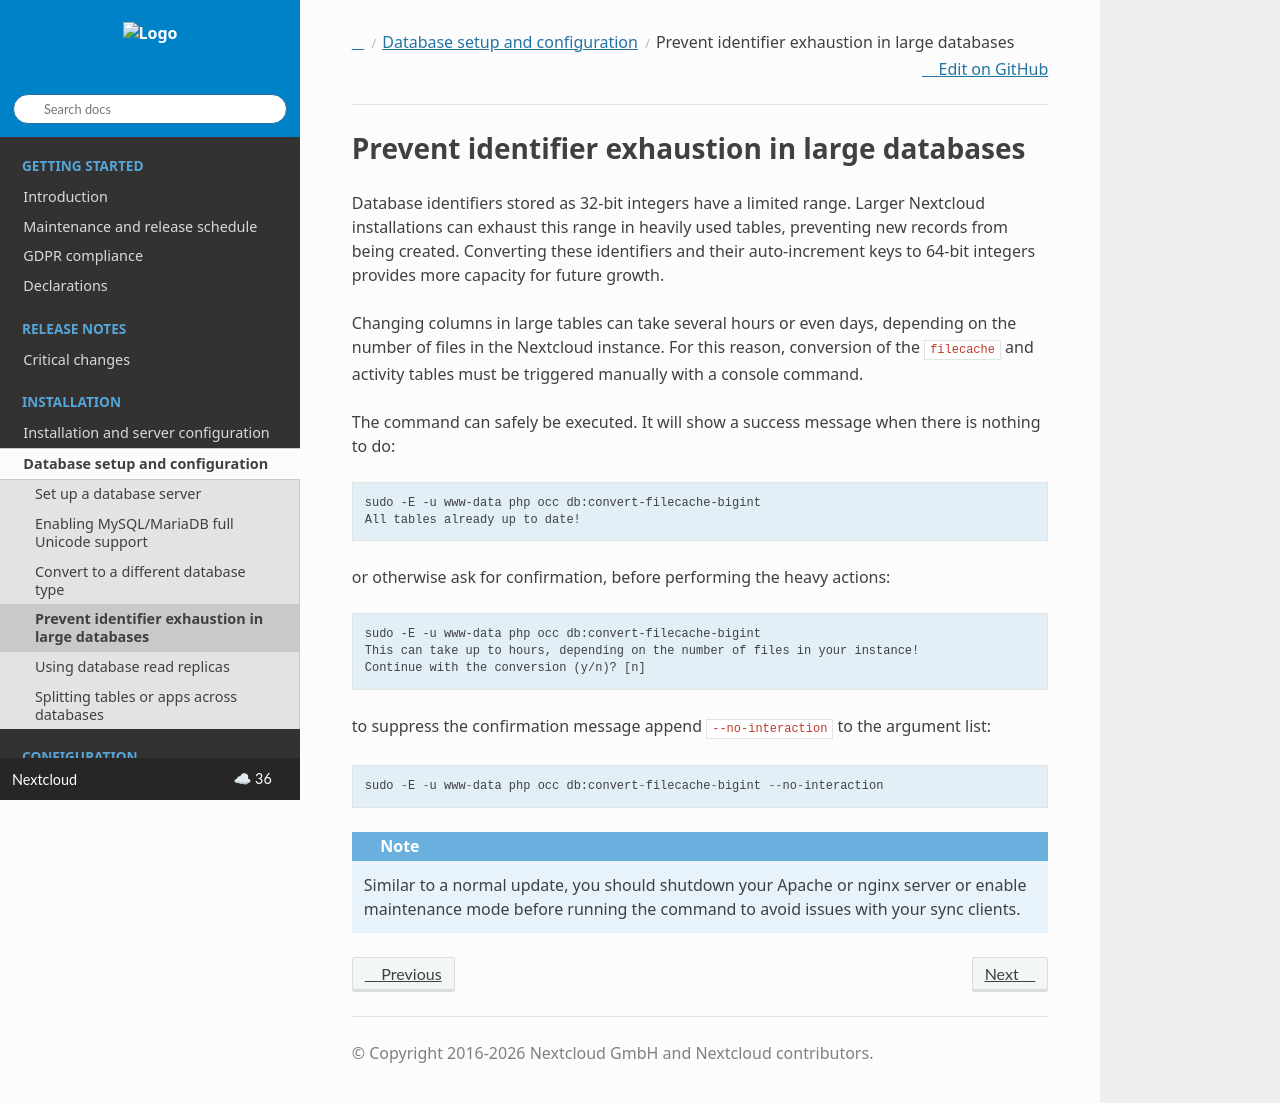

repository: nextcloud/documentation · page: server/latest/admin_manual/configuration_database/bigint_identifiers.html · generator: sphinx

================================================
Prevent identifier exhaustion in large databases
================================================

Database identifiers stored as 32-bit integers have a limited range. Larger Nextcloud
installations can exhaust this range in heavily used tables, preventing new records from
being created. Converting these identifiers and their auto-increment keys to 64-bit
integers provides more capacity for future growth.

Changing columns in large tables can take several hours or even days, depending on the
number of files in the Nextcloud instance. For this reason, conversion of the
``filecache`` and activity tables must be triggered manually with a console command.

The command can safely be executed. It will show a success message when there is nothing to do::

    sudo -E -u www-data php occ db:convert-filecache-bigint
    All tables already up to date!

or otherwise ask for confirmation, before performing the heavy actions::

    sudo -E -u www-data php occ db:convert-filecache-bigint
    This can take up to hours, depending on the number of files in your instance!
    Continue with the conversion (y/n)? [n]

to suppress the confirmation message append ``--no-interaction`` to the argument list::

    sudo -E -u www-data php occ db:convert-filecache-bigint --no-interaction

.. note:: Similar to a normal update, you should shutdown your Apache or nginx server or enable maintenance
          mode before running the command to avoid issues with your sync clients.
